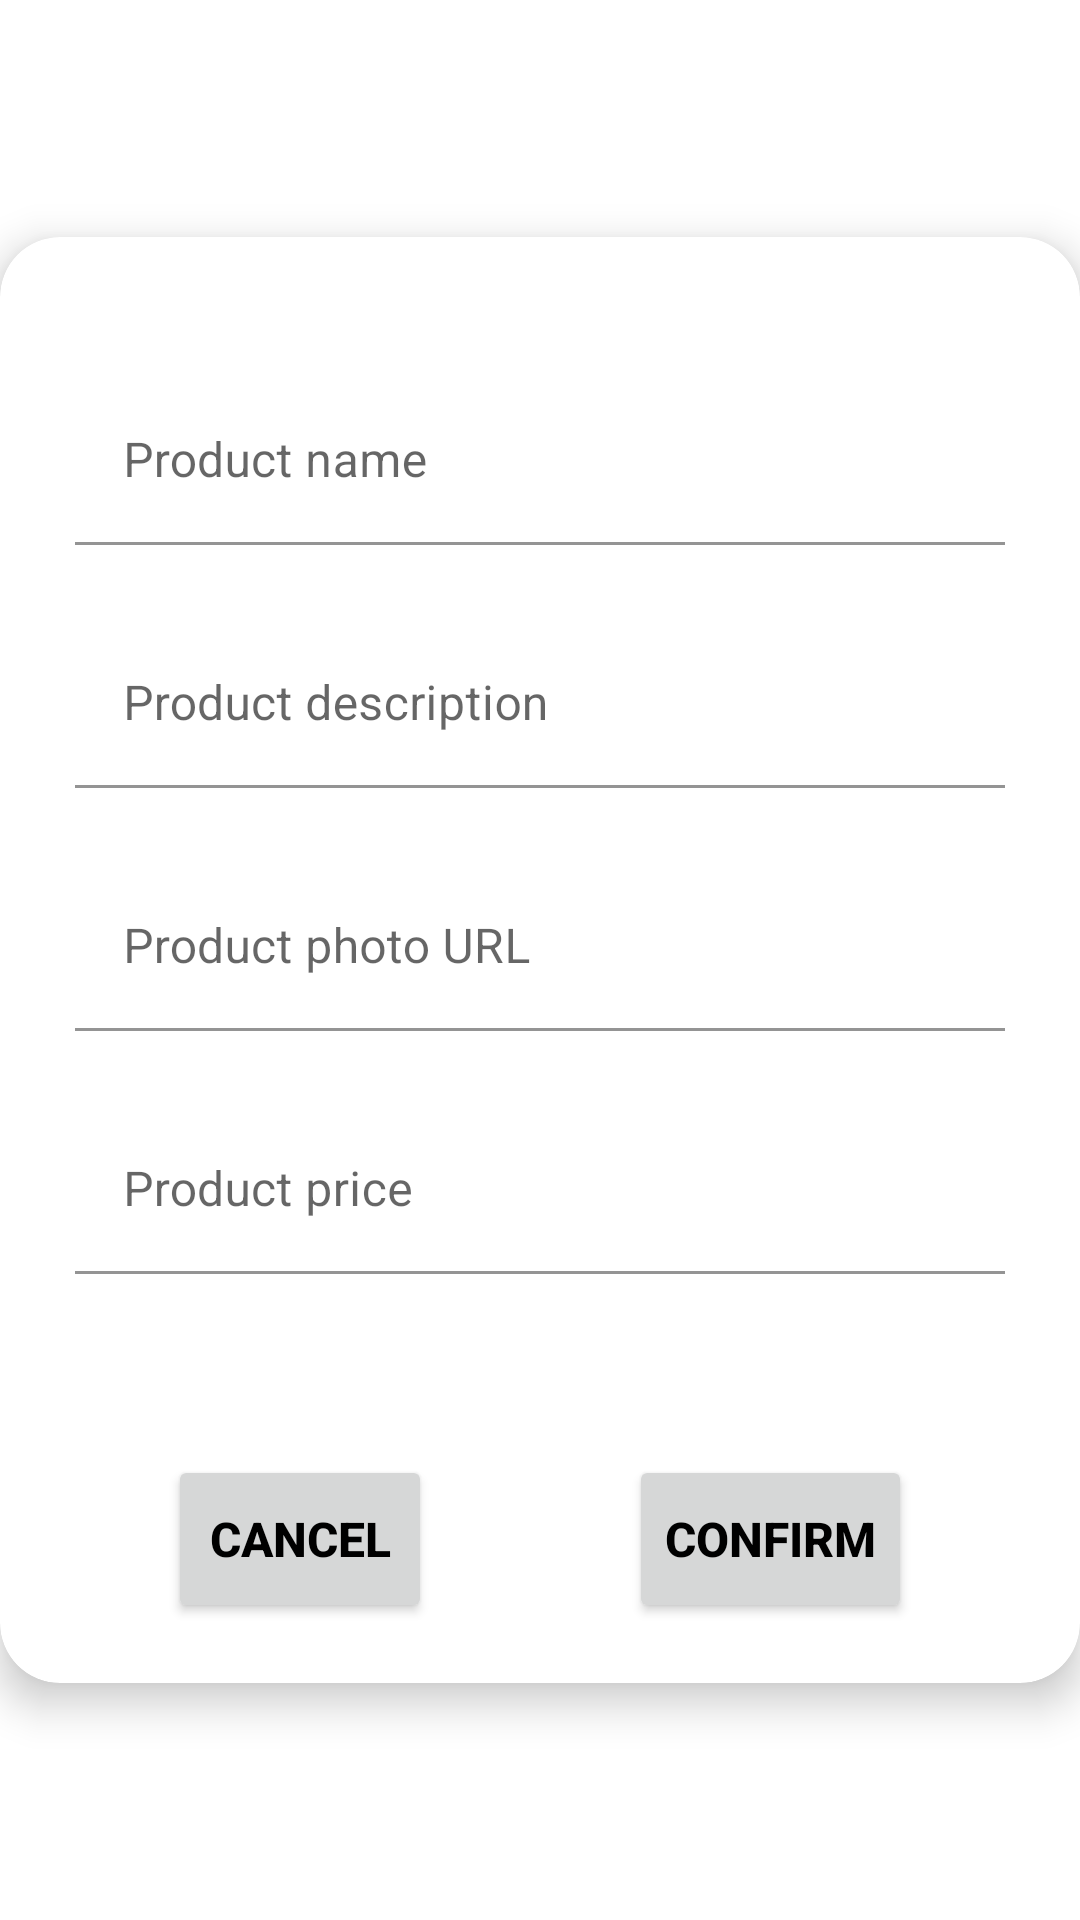

Android layout source for this screen:
<!-- AndroidManifest.xml: application theme Theme.PizzeriaApp -->
<!-- res/layout/dialog_new_product.xml -->
<FrameLayout xmlns:android="http://schemas.android.com/apk/res/android"
    xmlns:app="http://schemas.android.com/apk/res-auto"
    xmlns:tools="http://schemas.android.com/tools"
    android:layout_width="match_parent"
    android:layout_height="match_parent"
    android:background="#00FFFFFF">

    <androidx.cardview.widget.CardView
        android:id="@+id/cardView"
        android:layout_width="match_parent"
        android:layout_height="wrap_content"
        android:layout_gravity="center"
        android:background="#8C8C8C"
        app:cardCornerRadius="20dp"
        app:cardElevation="8dp">

        <androidx.constraintlayout.widget.ConstraintLayout
            android:layout_width="match_parent"
            android:layout_height="match_parent">


            <TextView
                android:id="@+id/txt_add_new_product"
                android:layout_width="match_parent"
                android:layout_height="wrap_content"
                android:layout_marginStart="25dp"
                android:layout_marginTop="10dp"
                android:layout_marginEnd="10dp"
                android:textColor="?android:textColorPrimary"
                android:textSize="20sp"
                android:textStyle="bold"
                app:layout_constraintEnd_toEndOf="parent"
                app:layout_constraintStart_toStartOf="parent"
                app:layout_constraintTop_toTopOf="parent"
                tools:text="New product creation menu"/>


            <com.google.android.material.textfield.TextInputLayout
                android:id="@+id/product_name_TextInputLayout"
                android:layout_width="match_parent"
                android:layout_height="wrap_content"
                android:layout_marginStart="25dp"
                android:layout_marginTop="10dp"
                android:layout_marginEnd="25dp"
                app:layout_constraintEnd_toEndOf="parent"
                app:layout_constraintStart_toStartOf="parent"
                app:layout_constraintTop_toBottomOf="@id/txt_add_new_product"
                app:boxBackgroundColor="@android:color/transparent"
                app:errorEnabled="true">

                <com.google.android.material.textfield.TextInputEditText
                    android:id="@+id/product_name_editText"
                    android:layout_width="match_parent"
                    android:layout_height="wrap_content"
                    android:maxLength="50"
                    android:hint="@string/product_name"
                    android:singleLine="true"
                    android:inputType="text" />
            </com.google.android.material.textfield.TextInputLayout>

            <com.google.android.material.textfield.TextInputLayout
                android:id="@+id/product_description_TextInputLayout"
                android:layout_width="match_parent"
                android:layout_height="wrap_content"
                android:layout_marginStart="25dp"
                android:layout_marginTop="5dp"
                android:layout_marginEnd="25dp"
                app:layout_constraintEnd_toEndOf="parent"
                app:layout_constraintStart_toStartOf="parent"
                app:layout_constraintTop_toBottomOf="@id/product_name_TextInputLayout"
                app:boxBackgroundColor="@android:color/transparent"
                app:errorEnabled="true">

                <com.google.android.material.textfield.TextInputEditText
                    android:id="@+id/product_description_editText"
                    android:layout_width="match_parent"
                    android:layout_height="wrap_content"
                    android:maxLength="120"
                    android:hint="@string/product_description"
                    android:singleLine="true"
                    android:inputType="text" />
            </com.google.android.material.textfield.TextInputLayout>

            <com.google.android.material.textfield.TextInputLayout
                android:id="@+id/product_photo_TextInputLayout"
                android:layout_width="match_parent"
                android:layout_height="wrap_content"
                android:layout_marginStart="25dp"
                android:layout_marginTop="5dp"
                android:layout_marginEnd="25dp"
                app:layout_constraintEnd_toEndOf="parent"
                app:layout_constraintStart_toStartOf="parent"
                app:layout_constraintTop_toBottomOf="@id/product_description_TextInputLayout"
                app:boxBackgroundColor="@android:color/transparent"
                app:errorEnabled="true">

                <com.google.android.material.textfield.TextInputEditText
                    android:id="@+id/product_photo_editText"
                    android:layout_width="match_parent"
                    android:layout_height="wrap_content"
                    android:hint="@string/product_photo_url"
                    android:singleLine="true"
                    android:inputType="text" />
            </com.google.android.material.textfield.TextInputLayout>

            <com.google.android.material.textfield.TextInputLayout
                android:id="@+id/product_price_TextInputLayout"
                android:layout_width="match_parent"
                android:layout_height="wrap_content"
                android:layout_marginStart="25dp"
                android:layout_marginTop="5dp"
                android:layout_marginEnd="25dp"
                android:layout_marginBottom="40dp"
                app:layout_constraintEnd_toEndOf="parent"
                app:layout_constraintStart_toStartOf="parent"
                app:layout_constraintTop_toBottomOf="@id/product_photo_TextInputLayout"
                app:boxBackgroundColor="@android:color/transparent"
                app:layout_constraintBottom_toTopOf="@+id/btn_dialog_cancel"
                app:errorEnabled="true">

                <com.google.android.material.textfield.TextInputEditText
                    android:id="@+id/product_price_editText"
                    android:layout_width="match_parent"
                    android:layout_height="wrap_content"
                    android:hint="@string/product_price"
                    android:maxLength="4"
                    android:singleLine="true"
                    android:inputType="number" />
            </com.google.android.material.textfield.TextInputLayout>

            <Button
                android:id="@+id/btn_dialog_cancel"
                android:layout_width="wrap_content"
                android:layout_height="56dp"
                android:layout_marginStart="10dp"
                android:layout_marginEnd="10dp"
                android:layout_marginBottom="20dp"
                android:text="@string/cancel"
                android:textSize="16sp"
                android:textStyle="bold"
                app:layout_constraintBottom_toBottomOf="parent"
                app:layout_constraintEnd_toStartOf="@+id/btn_dialog_confirm"
                app:layout_constraintStart_toStartOf="parent" />

            <Button
                android:id="@+id/btn_dialog_confirm"
                android:layout_width="wrap_content"
                android:layout_height="56dp"
                android:layout_marginStart="10dp"
                android:layout_marginEnd="10dp"
                android:layout_marginBottom="20dp"
                android:text="@string/confirm"
                android:textSize="16sp"
                android:textStyle="bold"
                app:layout_constraintBottom_toBottomOf="parent"
                app:layout_constraintEnd_toEndOf="parent"
                app:layout_constraintStart_toEndOf="@+id/btn_dialog_cancel" />

        </androidx.constraintlayout.widget.ConstraintLayout>

    </androidx.cardview.widget.CardView>
</FrameLayout>
<!-- resources referenced by this layout -->
<resources>
  <string name="cancel">Cancel</string>
  <string name="confirm">Confirm</string>
  <string name="product_description">Product description</string>
  <string name="product_name">Product name</string>
  <string name="product_photo_url">Product photo URL</string>
  <string name="product_price">Product price</string>
  <style name="Theme.PizzeriaApp" parent="Theme.MaterialComponents.DayNight.DarkActionBar">
          
          <item name="colorPrimary">@color/red</item>
          <item name="colorPrimaryVariant">@color/red_dark</item>
          <item name="colorOnPrimary">@color/white</item>
          
          <item name="colorSecondary">@color/teal_200</item>
          <item name="colorSecondaryVariant">@color/teal_700</item>
          <item name="colorOnSecondary">@color/black</item>
          
          <item name="android:statusBarColor" tools:targetApi="l">?attr/colorPrimaryVariant</item>
          
          <item name="android:textColorPrimary">@color/black</item>
      </style>
  <color name="red">#FFD41A1D</color>
  <color name="red_dark">#9a0007</color>
  <color name="white">#FFFFFFFF</color>
  <color name="teal_200">#FF03DAC5</color>
  <color name="teal_700">#FF018786</color>
  <color name="black">#FF000000</color>
</resources>
